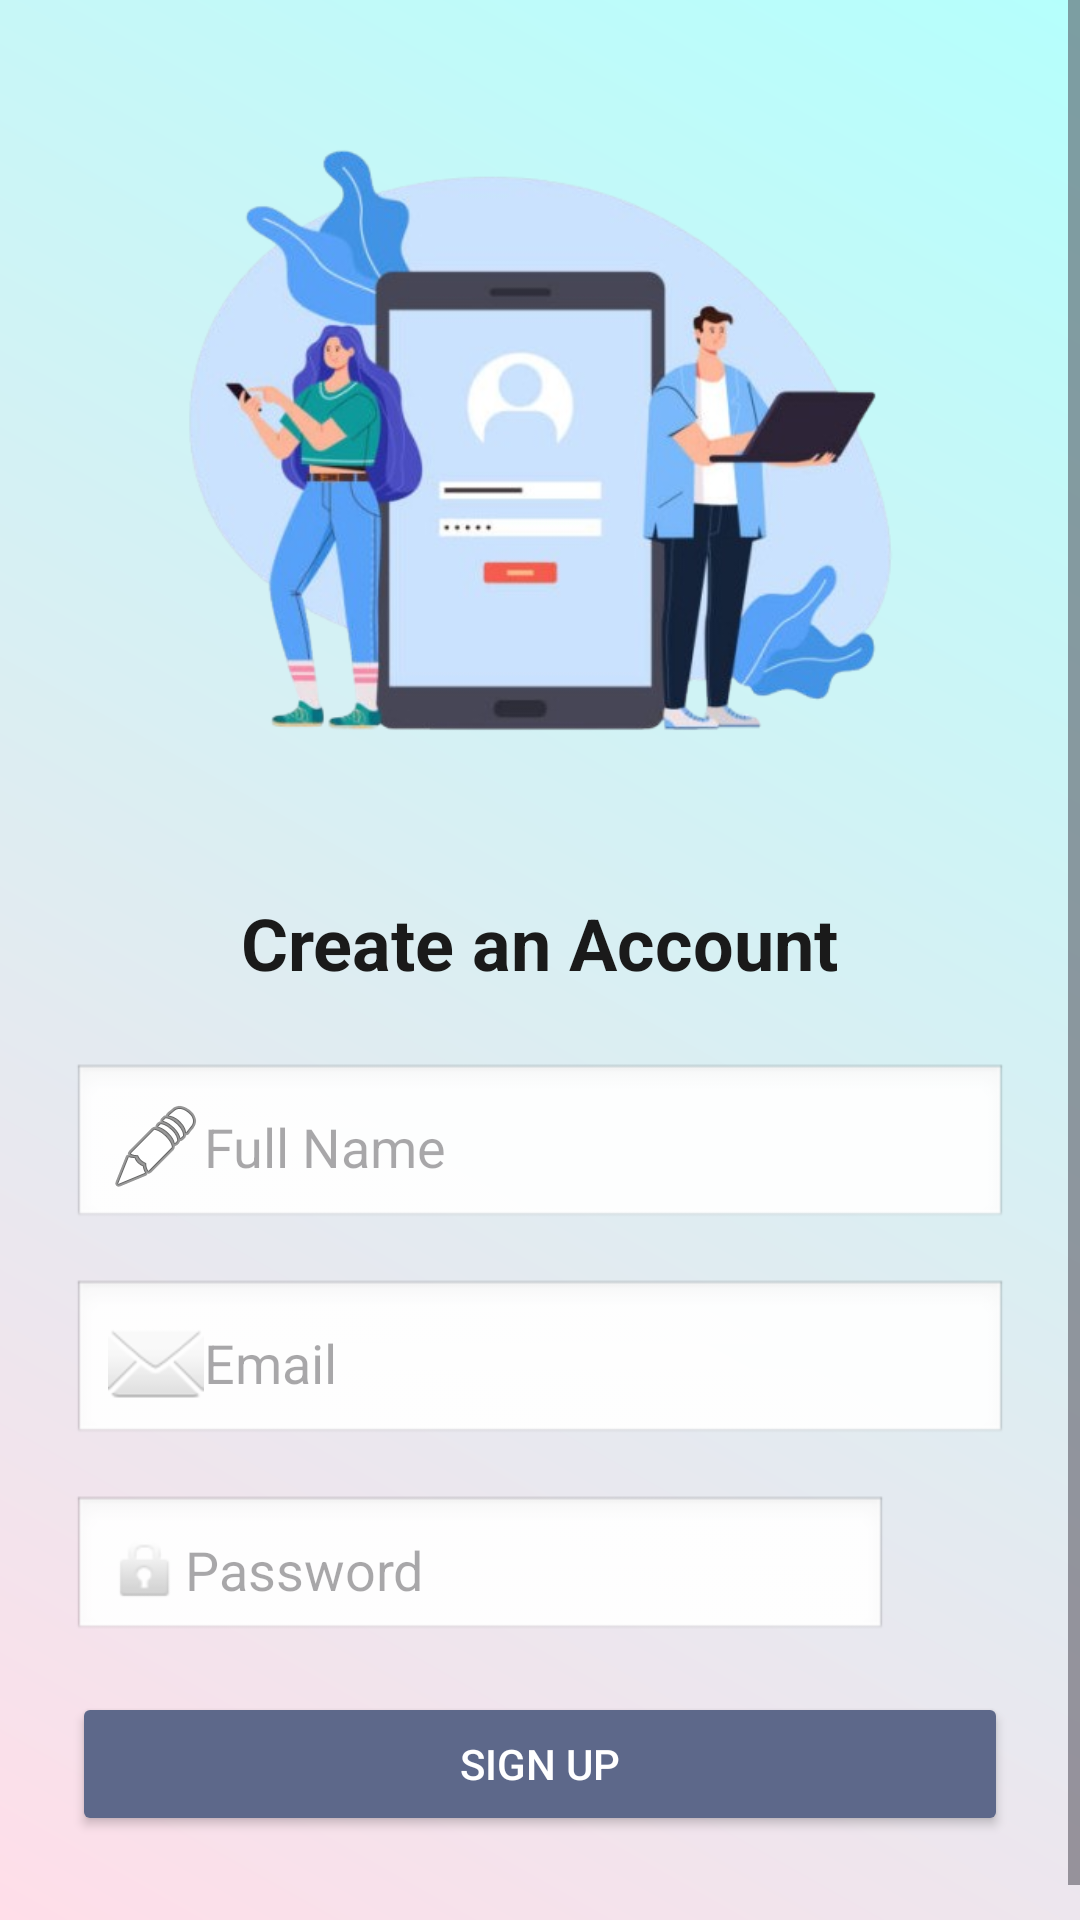

Here is an Android app screen rendered from its layout file. Give the layout XML and the strings, colors and styles it references.
<!-- AndroidManifest.xml: application theme Theme.ToDoList -->
<!-- res/layout/activity_singup.xml -->
<ScrollView xmlns:android="http://schemas.android.com/apk/res/android"
    android:layout_width="match_parent"
    android:layout_height="match_parent"
    android:background="@drawable/bg_gradient">



    <LinearLayout
        android:layout_width="match_parent"
        android:layout_height="wrap_content"
        android:orientation="vertical"
        android:padding="24dp"
        android:gravity="center_horizontal">

        
        <ImageView
            android:id="@+id/imgHeader"
            android:layout_width="300dp"
            android:layout_height="250dp"
            android:src="@drawable/gambar1"
            android:layout_gravity="center"
            android:layout_marginBottom="24dp" />

        
        <TextView
            android:layout_width="wrap_content"
            android:layout_height="wrap_content"
            android:text="Create an Account"
            android:textSize="24sp"
            android:textStyle="bold"
            android:textColor="#1A1A1A"
            android:layout_marginBottom="24dp" />

        
        <EditText
            android:id="@+id/etFullName"
            android:layout_width="match_parent"
            android:layout_height="wrap_content"
            android:hint="Full Name"
            android:drawableStart="@android:drawable/ic_menu_edit"
            android:padding="12dp"
            android:background="@android:drawable/edit_text"
            android:layout_marginBottom="16dp"
            android:textColor="#000000"/>

        
        <EditText
            android:id="@+id/etEmail"
            android:layout_width="match_parent"
            android:layout_height="wrap_content"
            android:hint="Email"
            android:drawableStart="@android:drawable/ic_dialog_email"
            android:padding="12dp"
            android:background="@android:drawable/edit_text"
            android:layout_marginBottom="16dp"
            android:textColor="#000000"/>

        
        <LinearLayout
            android:layout_width="match_parent"
            android:layout_height="wrap_content"
            android:orientation="horizontal"
            android:gravity="center_vertical"
            android:layout_marginBottom="16dp">

            <EditText
                android:id="@+id/etPassword"
                android:layout_width="0dp"
                android:layout_weight="1"
                android:layout_height="wrap_content"
                android:hint="Password"
                android:inputType="textPassword"
                android:drawableStart="@android:drawable/ic_lock_idle_lock"
                android:padding="12dp"
                android:background="@android:drawable/edit_text"
                android:textColor="#000000"/>

            <ImageView
                android:id="@+id/ivTogglePasswordSignup"
                android:layout_width="40dp"
                android:layout_height="40dp"
                android:padding="8dp"
                android:src="@drawable/ic_visibility_off"
                android:contentDescription="Toggle password visibility"
                android:clickable="true"
                android:focusable="true"/>
        </LinearLayout>


        
        <Button
            android:id="@+id/btnRegister"
            android:layout_width="match_parent"
            android:layout_height="wrap_content"
            android:text="Sign Up"
            android:backgroundTint="#5D688A"
            android:textColor="#FFFFFF"
            android:layout_marginBottom="16dp"/>



    </LinearLayout>
</ScrollView>
<!-- resources referenced by this layout -->
<resources>
  <!-- drawable bg_gradient (drawable) -->
  <?xml version="1.0" encoding="utf-8"?>
  <shape xmlns:android="http://schemas.android.com/apk/res/android"
      android:shape="rectangle">
  
  
      <gradient
          android:angle="45"
          android:startColor="#FFDEE9"
          android:endColor="#B5FFFC"
          android:type="linear"/>
  </shape>
  <!-- drawable gambar1: png bitmap (drawable, 178352 bytes) -->
  <style name="Theme.ToDoList" parent="Base.Theme.ToDoList" />
  <style name="Base.Theme.ToDoList" parent="Theme.Material3.DayNight.NoActionBar">
          
          
      </style>
</resources>
